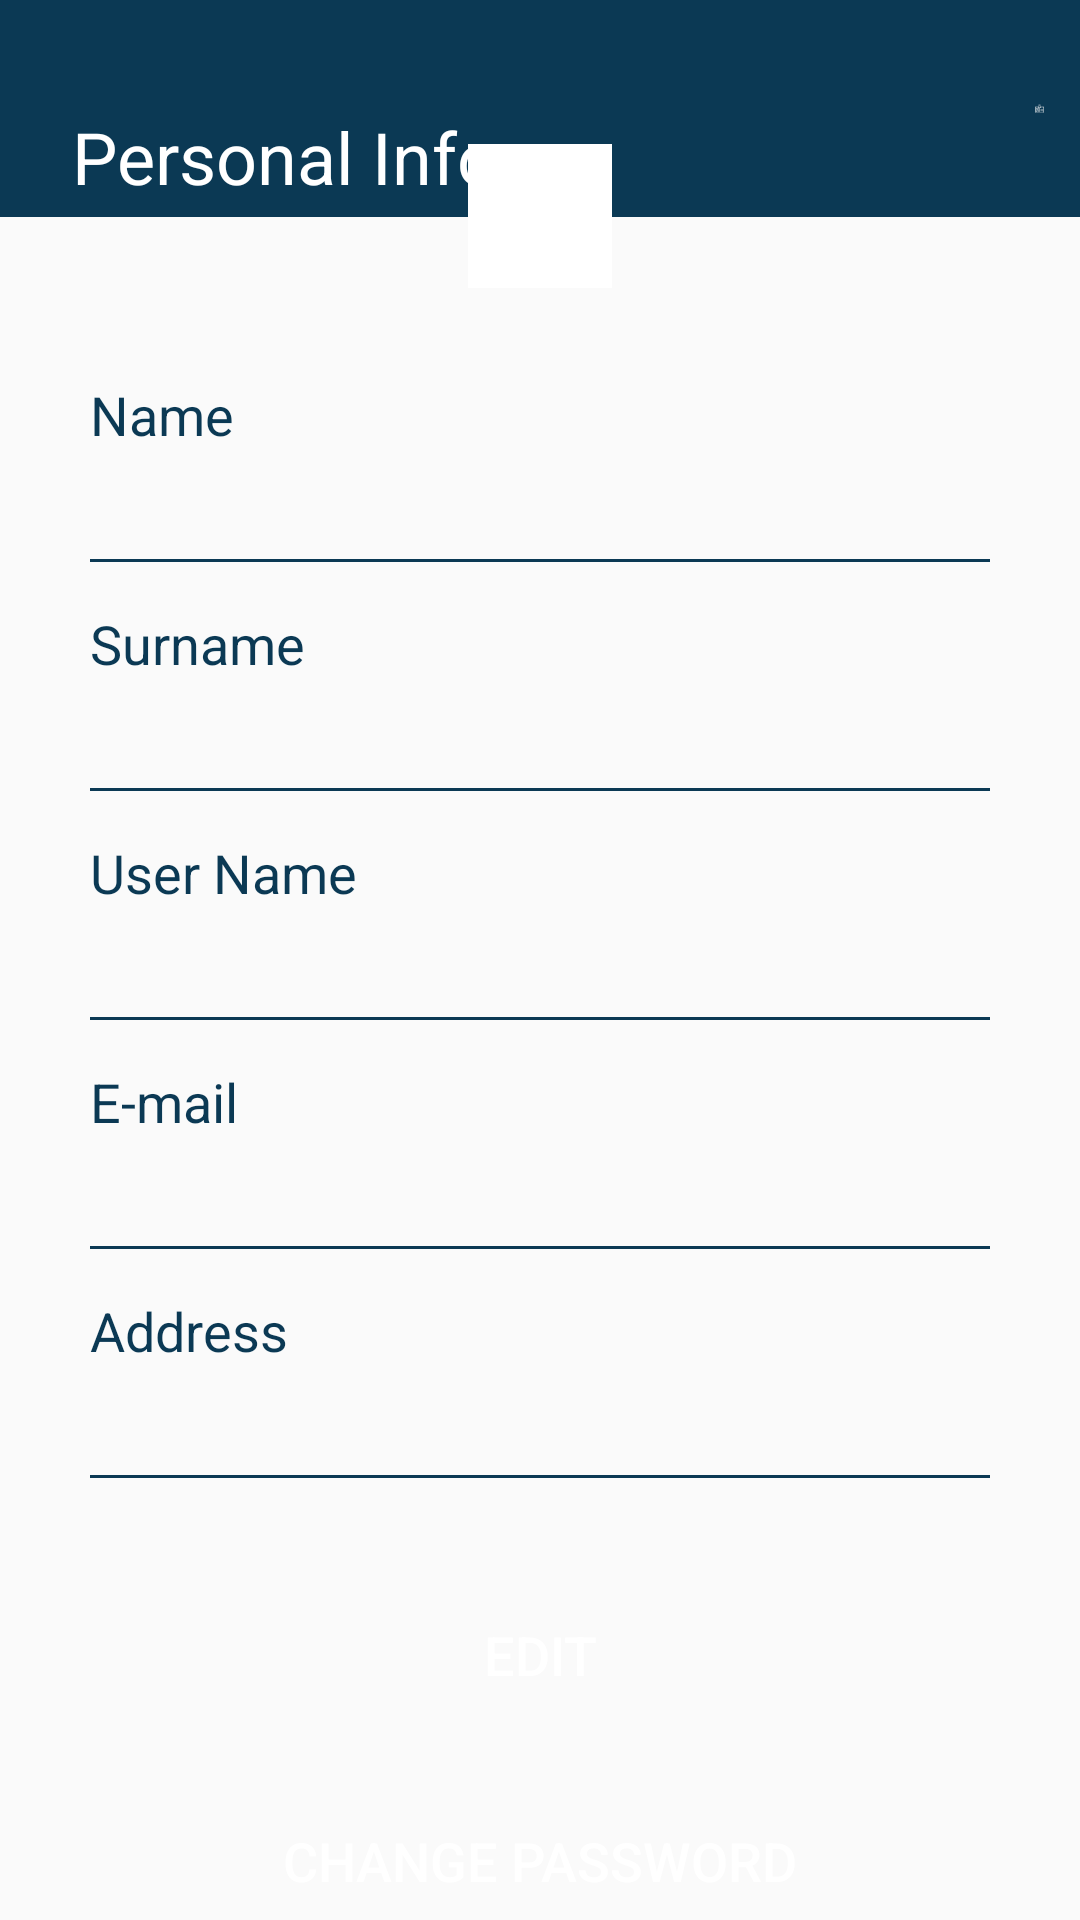

Reconstruct the res/layout file that produces this screen, plus the resources it refers to.
<!-- AndroidManifest.xml: application theme Theme.BuPazar -->
<!-- res/layout/fragment_profile_page.xml -->
<?xml version="1.0" encoding="utf-8"?>
<RelativeLayout xmlns:android="http://schemas.android.com/apk/res/android"
    xmlns:tools="http://schemas.android.com/tools"
    android:layout_width="match_parent"
    android:layout_height="match_parent"
    android:id="@+id/personalInfoMain"
    xmlns:app="http://schemas.android.com/apk/res-auto"
    tools:context=".page.fragment.ProfilePageFragment">

    <FrameLayout
        android:id="@+id/personalInfoFrameLayout"
        android:layout_width="match_parent"
        android:layout_height="match_parent"/>

    <RelativeLayout
        android:id="@+id/personalInfoLayout"
        android:layout_width="match_parent"
        android:layout_height="wrap_content"
        android:background="@color/secondary_blue"
        app:layout_constraintTop_toTopOf="parent">

        <TextView
            android:id="@+id/personalInfoText"
            android:layout_width="wrap_content"
            android:layout_height="wrap_content"
            android:layout_alignParentStart="true"
            android:layout_alignParentTop="true"
            android:layout_marginStart="24dp"
            android:layout_marginTop="36dp"
            android:layout_marginBottom="4dp"
            android:text="@string/personal_info"
            android:textColor="@color/white"
            android:textSize="24sp" />

        <ImageView
            android:id="@+id/personalCareImage"
            android:layout_width="50dp"
            android:layout_height="50dp"
            android:layout_alignParentEnd="true"
            android:layout_centerVertical="true"
            android:layout_marginStart="179dp"
            android:layout_marginTop="4dp"
            android:layout_marginBottom="4dp"
            android:layout_marginEnd="12dp"
            android:layout_toEndOf="@+id/personalInfoText"
            app:srcCompat="@drawable/ic_id_card" />

    </RelativeLayout>

    <ImageView
        android:id="@+id/logoImageView"
        android:layout_width="48dp"
        android:layout_height="48dp"
        android:layout_marginTop="48dp"
        android:layout_centerHorizontal="true"
        android:background="@color/white"
        android:contentDescription="@string/app_name"
        android:src="@drawable/bupazar_logo"
        app:layout_constraintEnd_toEndOf="parent"
        app:layout_constraintStart_toStartOf="@+id/personalInfoLayout"
        app:layout_constraintTop_toTopOf="parent" />

    <RelativeLayout
        android:id="@+id/profileInfo"
        android:layout_width="match_parent"
        android:layout_height="wrap_content"
        android:layout_below="@+id/logoImageView"
        android:layout_alignParentEnd="true"
        android:layout_marginTop="20dp"
        android:layout_marginEnd="0dp"
        app:layout_constraintEnd_toEndOf="parent"
        app:layout_constraintStart_toStartOf="parent"
        app:layout_constraintTop_toBottomOf="@+id/logoImageView">

        <LinearLayout
            android:layout_width="match_parent"
            android:layout_height="wrap_content"
            android:layout_centerInParent="true"
            android:layout_marginLeft="30dp"
            android:layout_marginTop="20dp"
            android:layout_marginRight="30dp"
            android:orientation="vertical">

            <LinearLayout
                android:layout_width="match_parent"
                android:layout_height="wrap_content"
                android:orientation="vertical">

                <TextView
                    android:layout_width="wrap_content"
                    android:layout_height="wrap_content"
                    android:text="@string/name"
                    android:textColor="@color/secondary_blue"
                    android:textSize="18sp" />

                <TextView
                    android:id="@+id/name"
                    android:layout_width="wrap_content"
                    android:layout_height="wrap_content"
                    android:fontFamily="sans-serif-light"
                    android:text=""
                    android:layout_marginTop="4dp"
                    android:textColor="@color/black"
                    android:textSize="20sp" />

                <View
                    android:layout_width="match_parent"
                    android:layout_height="1dp"
                    android:layout_marginTop="5dp"
                    android:background="@color/secondary_blue" />

            </LinearLayout>

            <LinearLayout
                android:layout_width="match_parent"
                android:layout_height="wrap_content"
                android:layout_marginTop="15dp"
                android:orientation="vertical">

                <TextView
                    android:layout_width="wrap_content"
                    android:layout_height="wrap_content"
                    android:text="@string/surname"
                    android:textColor="@color/secondary_blue"
                    android:textSize="18sp" />

                <TextView
                    android:id="@+id/surname"
                    android:layout_width="wrap_content"
                    android:layout_height="wrap_content"
                    android:fontFamily="sans-serif-light"
                    android:text=""
                    android:layout_marginTop="4dp"
                    android:textColor="@color/black"
                    android:textSize="20sp" />

                <View
                    android:layout_width="match_parent"
                    android:layout_height="1dp"
                    android:layout_marginTop="5dp"
                    android:background="@color/secondary_blue" />

            </LinearLayout>

            <LinearLayout
                android:layout_width="match_parent"
                android:layout_height="wrap_content"
                android:layout_marginTop="15dp"
                android:orientation="vertical">

                <TextView
                    android:layout_width="wrap_content"
                    android:layout_height="wrap_content"
                    android:text="@string/user_name"
                    android:textColor="@color/secondary_blue"
                    android:textSize="18sp" />

                <TextView
                    android:id="@+id/username"
                    android:layout_width="wrap_content"
                    android:layout_height="wrap_content"
                    android:fontFamily="sans-serif-light"
                    android:text=""
                    android:layout_marginTop="4dp"
                    android:textColor="@color/black"
                    android:textSize="20sp" />

                <View
                    android:layout_width="match_parent"
                    android:layout_height="1dp"
                    android:layout_marginTop="5dp"
                    android:background="@color/secondary_blue" />

            </LinearLayout>

            <LinearLayout
                android:layout_width="match_parent"
                android:layout_height="wrap_content"
                android:layout_marginTop="15dp"
                android:orientation="vertical">

                <TextView
                    android:layout_width="wrap_content"
                    android:layout_height="wrap_content"
                    android:text="@string/e_mail"
                    android:textColor="@color/secondary_blue"
                    android:textSize="18sp" />

                <TextView
                    android:id="@+id/email"
                    android:layout_width="wrap_content"
                    android:layout_height="wrap_content"
                    android:fontFamily="sans-serif-light"
                    android:text=""
                    android:layout_marginTop="4dp"
                    android:textColor="@color/black"
                    android:textSize="20sp" />

                <View
                    android:layout_width="match_parent"
                    android:layout_height="1dp"
                    android:layout_marginTop="5dp"
                    android:background="@color/secondary_blue" />

            </LinearLayout>

            <LinearLayout
                android:layout_width="match_parent"
                android:layout_height="wrap_content"
                android:layout_marginTop="15dp"
                android:orientation="vertical">

                <TextView
                    android:layout_width="wrap_content"
                    android:layout_height="wrap_content"
                    android:text="@string/address"
                    android:textColor="@color/secondary_blue"
                    android:textSize="18sp" />

                <TextView
                    android:id="@+id/address"
                    android:layout_width="wrap_content"
                    android:layout_height="wrap_content"
                    android:fontFamily="sans-serif-light"
                    android:text=""
                    android:layout_marginTop="4dp"
                    android:textColor="@color/black"
                    android:textSize="20sp" />

                <View
                    android:layout_width="match_parent"
                    android:layout_height="1dp"
                    android:layout_marginTop="5dp"
                    android:background="@color/secondary_blue" />

            </LinearLayout>

        </LinearLayout>

    </RelativeLayout>
    <Button
        android:id="@+id/buttonEdit"
        android:layout_width="100dp"
        android:layout_height="wrap_content"
        android:layout_below="@+id/profileInfo"
        android:layout_centerInParent="true"
        android:layout_marginTop="25dp"
        android:background="@drawable/round"
        android:backgroundTint="@color/secondary_blue"
        android:text="@string/edit"
        android:textAllCaps="false"
        android:textColor="@color/white"
        android:textSize="18sp" />

    <Button
        android:id="@+id/buttonChangePassword"
        android:layout_width="210dp"
        android:layout_height="wrap_content"
        android:layout_below="@+id/buttonEdit"
        android:layout_centerInParent="true"
        android:layout_marginTop="25dp"
        android:background="@drawable/round"
        android:backgroundTint="@color/secondary_blue"
        android:text="@string/change_password"
        android:textAllCaps="false"
        android:textColor="@color/white"
        android:textSize="18sp" />

</RelativeLayout>
<!-- resources referenced by this layout -->
<resources>
  <color name="black">#FF000000</color>
  <color name="secondary_blue">#0B3954</color>
  <color name="white">#FFFFFFFF</color>
  <!-- drawable ic_id_card: vector/xml drawable (drawable, 2073 chars, omitted) -->
  <string name="address">Address</string>
  <string name="app_name">BuPazar</string>
  <string name="change_password">CHANGE PASSWORD</string>
  <string name="e_mail">E-mail</string>
  <string name="edit">EDIT</string>
  <string name="name">Name</string>
  <string name="personal_info">Personal Info</string>
  <string name="surname">Surname</string>
  <string name="user_name">User Name</string>
  <style name="Theme.BuPazar" parent="Theme.AppCompat.Light.NoActionBar">
  
          
          <item name="colorOnPrimary">@color/white</item>
          
          <item name="colorOnSecondary">@color/black</item>
          
          <item name="android:statusBarColor" tools:targetApi="l">?attr/colorPrimaryVariant</item>
          
      </style>
</resources>
